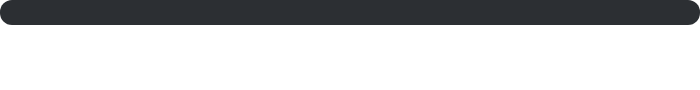
t = 0.00 s
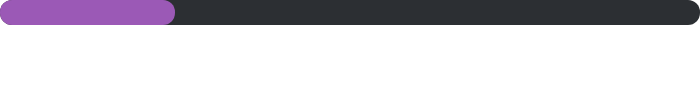
t = 0.30 s
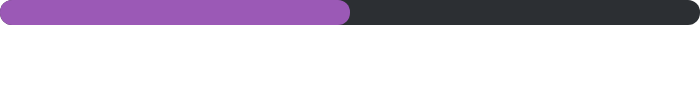
t = 0.60 s
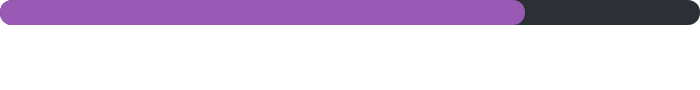
t = 0.90 s
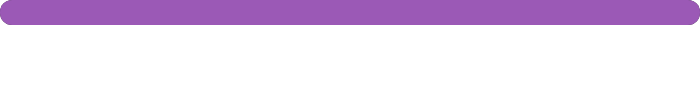
t = 1.20 s

The animated SVG that drew these frames (rendered in a browser with its animation timeline set to each time). Animation: 1 SMIL element (animate=1); one cycle of 1.20 s.


<svg width="700" height="90" xmlns="http://www.w3.org/2000/svg">
  <rect width="700" height="25" fill="#2c2f33" rx="12"/>
  <rect width="700" height="25" fill="#9b59b6" rx="12">
    <animate attributeName="width"
             from="0"
             to="700"
             dur="1.2s"
             fill="freeze" />
  </rect>
  <text x="0" y="65" fill="white" font-size="20">
    Codetree  4 / 4  (100.0%)
  </text>
</svg>
